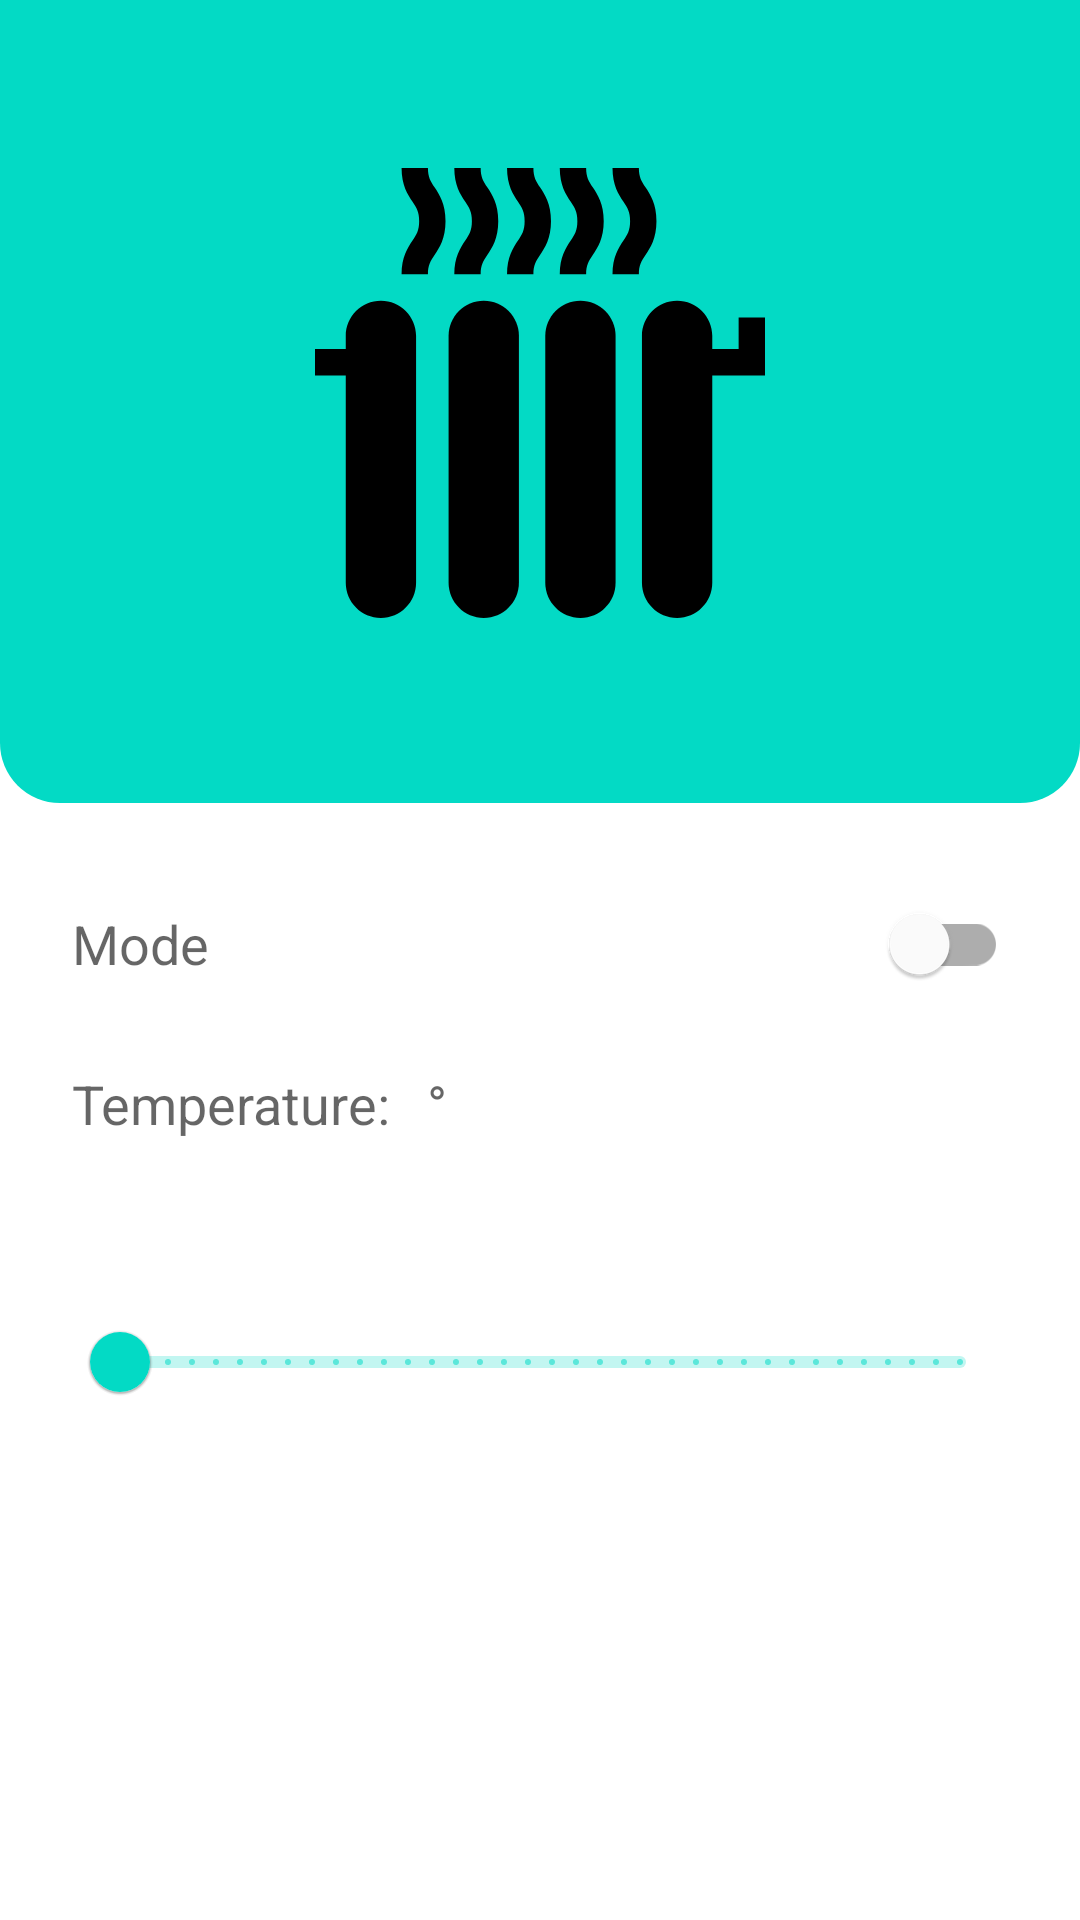

Android layout source for this screen:
<!-- AndroidManifest.xml: application theme Theme.MySmartHome -->
<!-- res/layout/heater_detail_fragment.xml -->
<?xml version="1.0" encoding="utf-8"?>
<androidx.constraintlayout.widget.ConstraintLayout xmlns:android="http://schemas.android.com/apk/res/android"
    xmlns:app="http://schemas.android.com/apk/res-auto"
    xmlns:tools="http://schemas.android.com/tools"
    android:layout_width="match_parent"
    android:background="@color/background_color"
    android:layout_height="match_parent">

    <LinearLayout
        android:id="@+id/linearLayout"
        android:layout_width="match_parent"
        android:layout_height="wrap_content"
        android:background="@drawable/bkg_device"
        android:orientation="vertical"
        app:layout_constraintEnd_toEndOf="parent"
        app:layout_constraintStart_toStartOf="parent"
        app:layout_constraintTop_toTopOf="parent">

        <com.google.android.material.appbar.MaterialToolbar
            android:id="@+id/toolbar"
            android:layout_width="match_parent"
            android:layout_height="?attr/actionBarSize"
            app:navigationIcon="@drawable/ic_baseline_arrow_back_24"
            tools:title="Heater">

        </com.google.android.material.appbar.MaterialToolbar>

        <ImageView
            android:id="@+id/icon_device"
            android:layout_width="@dimen/detail_device_ic_size"
            android:layout_height="@dimen/detail_device_ic_size"
            android:layout_gravity="center"
            android:src="@drawable/ic_heater"
            android:contentDescription="@string/heater_icon" />

        <TextView
            android:id="@+id/area_name"
            style="@style/MaterialAlertDialog.MaterialComponents.Title.Text"
            android:layout_width="wrap_content"
            android:layout_height="wrap_content"
            android:layout_gravity="center"
            android:layout_margin="@dimen/margin_text"
            tools:text="Chambre" />
    </LinearLayout>


    <TextView
        android:id="@+id/device_mode_title"
        android:layout_width="wrap_content"
        android:layout_height="wrap_content"
        android:text="@string/device_mode_title"
        android:textAppearance="@style/TextAppearance.AppCompat.Medium"
        app:layout_constraintBottom_toBottomOf="parent"
        app:layout_constraintHorizontal_bias="0"
        app:layout_constraintStart_toStartOf="@+id/slider_temperature"
        app:layout_constraintTop_toBottomOf="@+id/linearLayout"
        app:layout_constraintVertical_bias="0.1" />

    <com.google.android.material.switchmaterial.SwitchMaterial
        android:id="@+id/switch_device_mode"
        android:layout_width="wrap_content"
        android:layout_height="wrap_content"
        android:layout_marginEnd="24dp"
        app:layout_constraintBottom_toBottomOf="@+id/device_mode_title"
        app:layout_constraintEnd_toEndOf="parent"
        app:layout_constraintTop_toTopOf="@+id/device_mode_title"
        tools:text="OFF" />

    <TextView
        android:id="@+id/textView"
        android:layout_width="wrap_content"
        android:layout_height="wrap_content"
        android:text="@string/temperature_title"
        android:textAppearance="@style/TextAppearance.AppCompat.Medium"
        app:layout_constraintBottom_toBottomOf="parent"
        app:layout_constraintHorizontal_bias="0"
        app:layout_constraintStart_toStartOf="@+id/device_mode_title"
        app:layout_constraintTop_toBottomOf="@+id/device_mode_title"
        app:layout_constraintVertical_bias="0.1" />

    <TextView
        android:id="@+id/temperature_value"
        android:layout_width="wrap_content"
        android:layout_height="wrap_content"
        android:layout_marginStart="8dp"
        android:textAppearance="@style/TextAppearance.AppCompat.Medium"
        app:layout_constraintBottom_toBottomOf="@+id/textView"
        app:layout_constraintStart_toEndOf="@+id/textView"
        app:layout_constraintTop_toTopOf="@+id/textView"
        app:layout_constraintVertical_bias="0.1"
        tools:text="12" />

    <TextView
        android:id="@+id/percentage"
        android:layout_width="wrap_content"
        android:layout_height="wrap_content"
        android:textAppearance="@style/TextAppearance.AppCompat.Medium"
        app:layout_constraintBottom_toBottomOf="@+id/textView"
        app:layout_constraintStart_toEndOf="@+id/temperature_value"
        app:layout_constraintTop_toTopOf="@+id/textView"
        app:layout_constraintVertical_bias="0.1"
        android:text="@string/degree_symbol" />

    <com.google.android.material.slider.Slider
        android:id="@+id/slider_temperature"
        android:layout_width="0dp"
        android:layout_height="wrap_content"
        android:layout_marginStart="@dimen/margin_horizontal_slider"
        android:layout_marginEnd="@dimen/margin_horizontal_slider"
        android:stepSize="0.5"
        android:valueFrom="@integer/min_value_heater"
        android:valueTo="@integer/max_value_heater"
        app:layout_constraintBottom_toBottomOf="parent"
        app:layout_constraintEnd_toEndOf="parent"
        app:layout_constraintStart_toStartOf="parent"
        app:layout_constraintTop_toBottomOf="@+id/linearLayout"
        tools:value="10" />

</androidx.constraintlayout.widget.ConstraintLayout>
<!-- resources referenced by this layout -->
<resources>
  <color name="background_color">#FFFFFF</color>
  <dimen name="detail_device_ic_size">150dp</dimen>
  <dimen name="margin_horizontal_slider">24dp</dimen>
  <dimen name="margin_text">20dp</dimen>
  <!-- drawable bkg_device (drawable) -->
  <?xml version="1.0" encoding="utf-8"?>
  <shape xmlns:android="http://schemas.android.com/apk/res/android"
      android:shape="rectangle">
      <corners
          android:bottomLeftRadius="20dp"
          android:bottomRightRadius="20dp"
          />
      <solid android:color="@color/teal_200" />
  </shape>
  <!-- drawable ic_heater: vector/xml drawable (drawable, 2770 chars, omitted) -->
  <integer name="max_value_heater">28</integer>
  <integer name="min_value_heater">7</integer>
  <string name="degree_symbol" translatable="false">°</string>
  <string name="device_mode_title">Mode</string>
  <string name="heater_icon">Heater icon</string>
  <string name="temperature_title">"Temperature: "</string>
  <style name="Theme.MySmartHome" parent="Theme.MaterialComponents.DayNight.NoActionBar">
          
          
         
          <item name="colorPrimary">@color/teal_200</item>
          <item name="colorPrimaryVariant">@color/teal_700</item>
          <item name="colorOnPrimary">@color/white</item>
          <item name="android:windowBackground">@color/background_color</item>
          
          <item name="colorSecondary">@color/teal_200</item>
          <item name="colorSecondaryVariant">@color/teal_700</item>
          <item name="colorOnSecondary">@color/black</item>
          
          <item name="android:statusBarColor" tools:targetApi="l">?attr/colorPrimaryVariant</item>
          
      </style>
  <color name="teal_200">#FF03DAC5</color>
  <color name="teal_700">#FF018786</color>
  <color name="white">#FFFFFFFF</color>
  <color name="black">#FF000000</color>
</resources>
